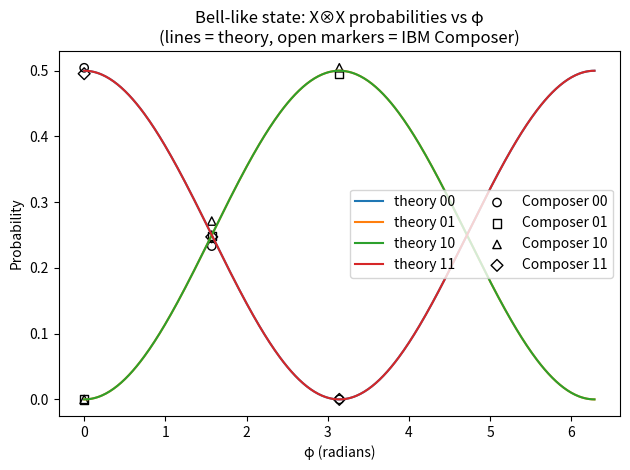

Here is the Python script that generated this plot:
import math, numpy as np
import matplotlib.pyplot as plt
# --- theory for X⊗X on |Φ_φ> ---
def theory_probs_xx(phi):
    c = math.cos(phi)
    return {
        "00": (1+c)/4,
        "11": (1+c)/4,
        "01": (1-c)/4,
        "10": (1-c)/4,
    }

def counts_to_probs(counts):
    shots = sum(counts.values())
    if shots == 0:
        return {"00":0,"01":0,"10":0,"11":0}
    return {k: counts.get(k, 0)/shots for k in ["00","01","10","11"]}

def reverse_keys(d):  # use if your bit order is flipped
    return {k[::-1]: v for k, v in d.items()}

# === EDIT THESE ===
# φ values (radians) you actually ran in Composer, in the same order as the dicts below
phi_points = [0.0, math.pi/2, math.pi]

# Paste counts dicts copied from Composer (X-basis runs: H on both before measure).
# Example placeholders below—REPLACE with your Composer counts.
composer_counts = [
    {"00": 504, "11": 495},                    # φ=0
    {"00": 233, "01": 248, "10": 271, "11": 247},  # φ=π/2
    {"01": 495, "10": 504},                    # φ=π
]
# If you discover bitstrings are reversed, set this True:
BITSTRINGS_REVERSED = False
# ==================

assert len(phi_points) == len(composer_counts), "phi_points and composer_counts length mismatch"

# 1) theory curves
phis = np.linspace(0, 2*math.pi, 400)
for outcome in ["00","01","10","11"]:
    plt.plot(phis, [theory_probs_xx(p)[outcome] for p in phis], label=f"theory {outcome}")

# 2) Composer points
markers = {"00":"o", "01":"s", "10":"^", "11":"D"}
for outcome in ["00","01","10","11"]:
    y = []
    for c in composer_counts:
        c_use = reverse_keys(c) if BITSTRINGS_REVERSED else c
        y.append(counts_to_probs(c_use).get(outcome, 0.0))
    plt.scatter(phi_points, y, marker=markers[outcome], edgecolor="k", facecolors="none",
                label=f"Composer {outcome}")

plt.xlabel("φ (radians)")
plt.ylabel("Probability")
plt.title("Bell-like state: X⊗X probabilities vs φ\n(lines = theory, open markers = IBM Composer)")
plt.legend(ncol=2)
plt.tight_layout()
plt.savefig("phi_overlay.png", dpi=300)
print("Saved: phi_overlay.png")